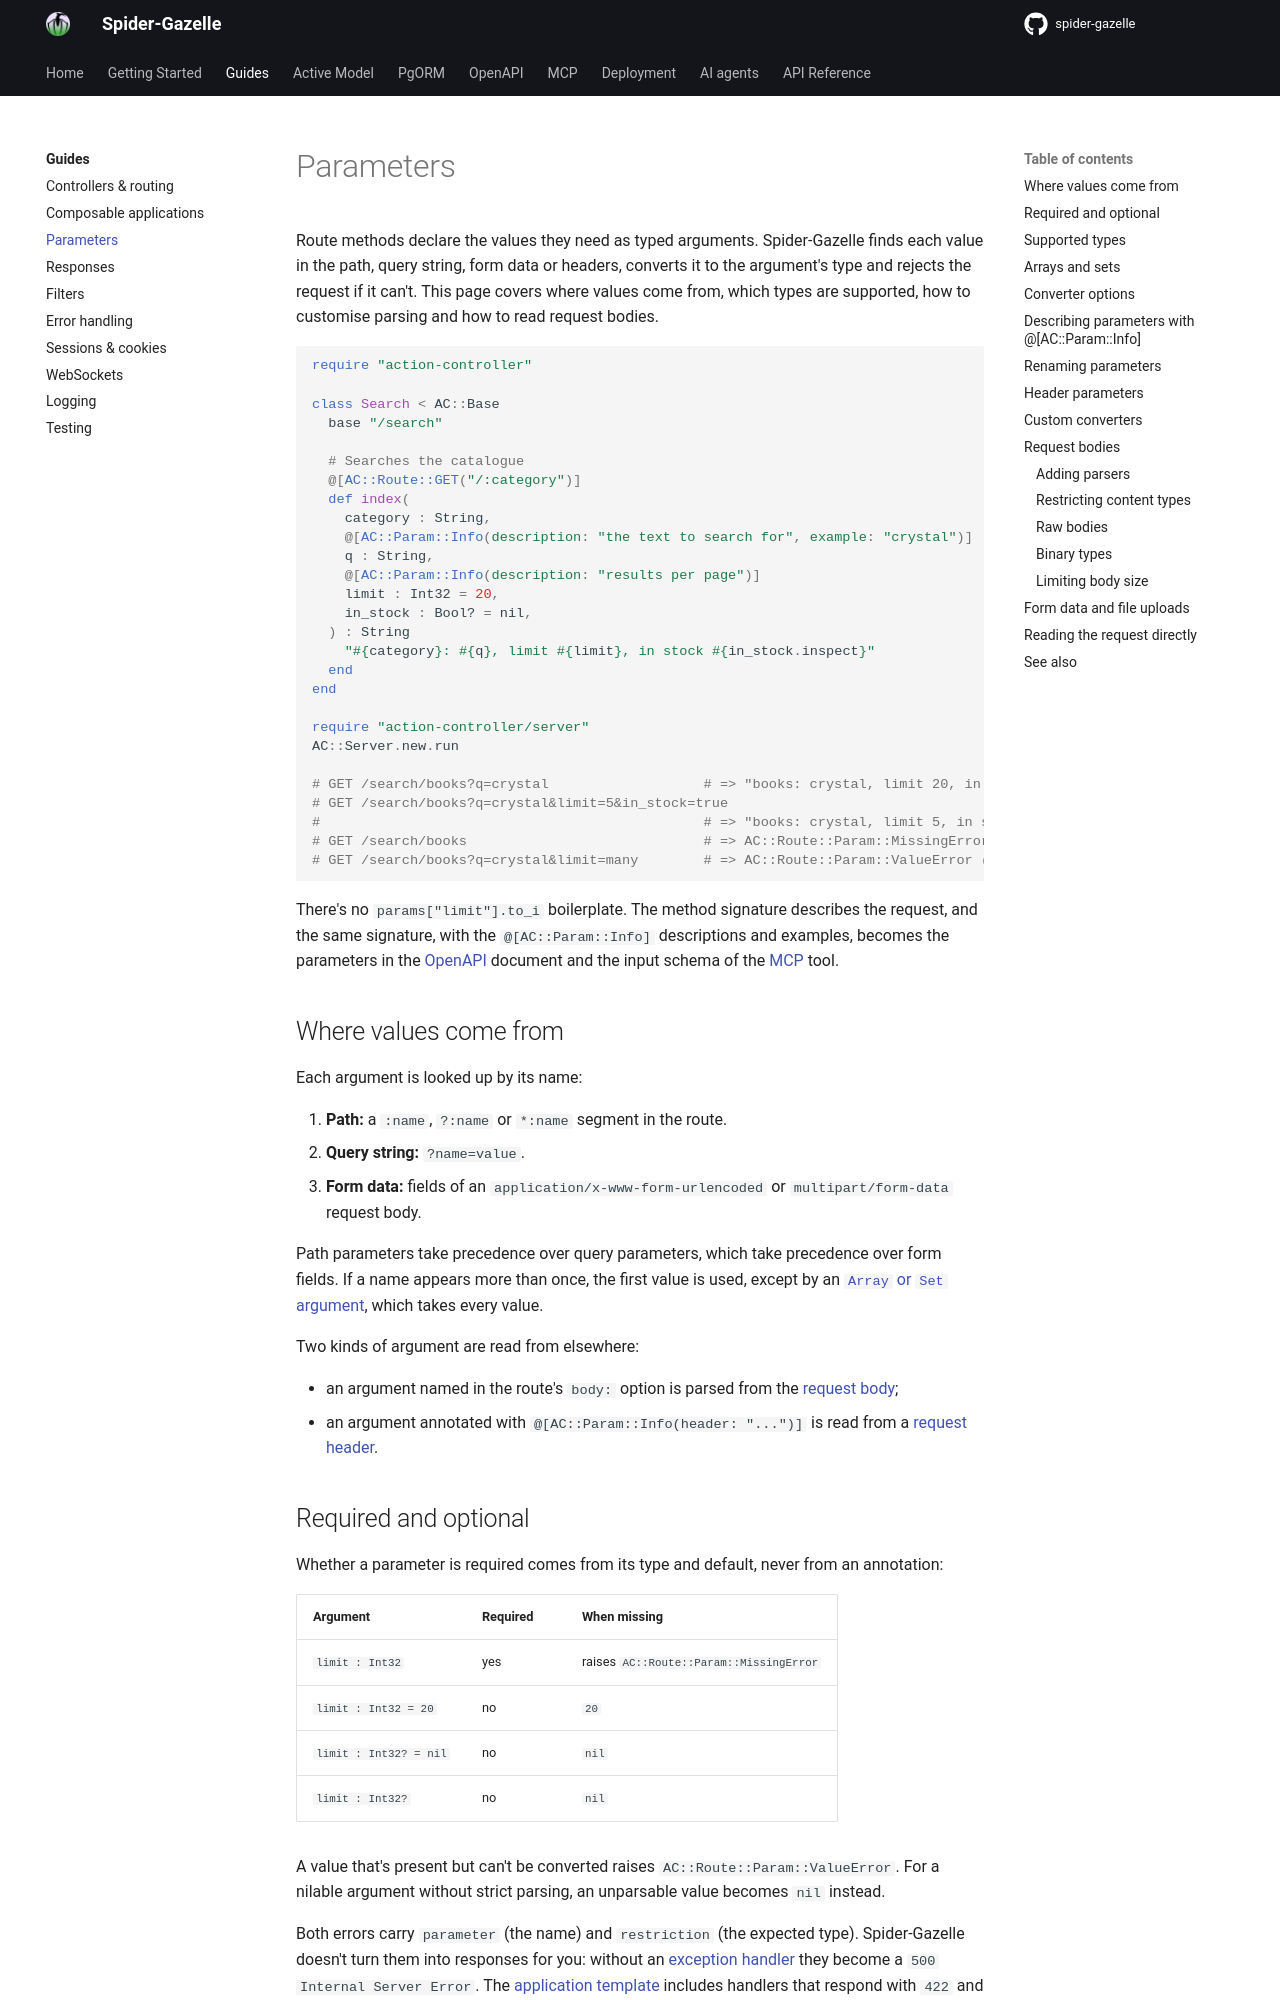

repository: spider-gazelle/guide · page: guides/parameters/index.html · generator: mkdocs

# Parameters

Route methods declare the values they need as typed arguments. Spider-Gazelle finds
each value in the path, query string, form data or headers, converts it to the
argument's type and rejects the request if it can't. This page covers where values
come from, which types are supported, how to customise parsing and how to read
request bodies.

```crystal
require "action-controller"

class Search < AC::Base
  base "/search"

  # Searches the catalogue
  @[AC::Route::GET("/:category")]
  def index(
    category : String,
    @[AC::Param::Info(description: "the text to search for", example: "crystal")]
    q : String,
    @[AC::Param::Info(description: "results per page")]
    limit : Int32 = 20,
    in_stock : Bool? = nil,
  ) : String
    "#{category}: #{q}, limit #{limit}, in stock #{in_stock.inspect}"
  end
end

require "action-controller/server"
AC::Server.new.run

# GET /search/books?q=crystal                   # => "books: crystal, limit 20, in stock nil"
# GET /search/books?q=crystal&limit=5&in_stock=true
#                                               # => "books: crystal, limit 5, in stock true"
# GET /search/books                             # => AC::Route::Param::MissingError (q is required)
# GET /search/books?q=crystal&limit=many        # => AC::Route::Param::ValueError (limit isn't an Int32)
```

There's no `params["limit"].to_i` boilerplate. The method signature describes the
request, and the same signature, with the `@[AC::Param::Info]` descriptions and
examples, becomes the parameters in the [OpenAPI](../openapi/descriptions.md#parameters)
document and the input schema of the [MCP](../mcp/README.md) tool.

## Where values come from

Each argument is looked up by its name:

1. **Path:** a `:name`, `?:name` or `*:name` segment in the route.
2. **Query string:** `?name=value`.
3. **Form data:** fields of an `application/x-www-form-urlencoded` or
   `multipart/form-data` request body.

Path parameters take precedence over query parameters, which take precedence over
form fields. If a name appears more than once, the first value is used, except by an
[`Array` or `Set` argument](#arrays-and-sets), which takes every value.

Two kinds of argument are read from elsewhere:

- an argument named in the route's `body:` option is parsed from the
  [request body](#request-bodies);
- an argument annotated with `@[AC::Param::Info(header: "...")]` is read from a
  [request header](#header-parameters).
